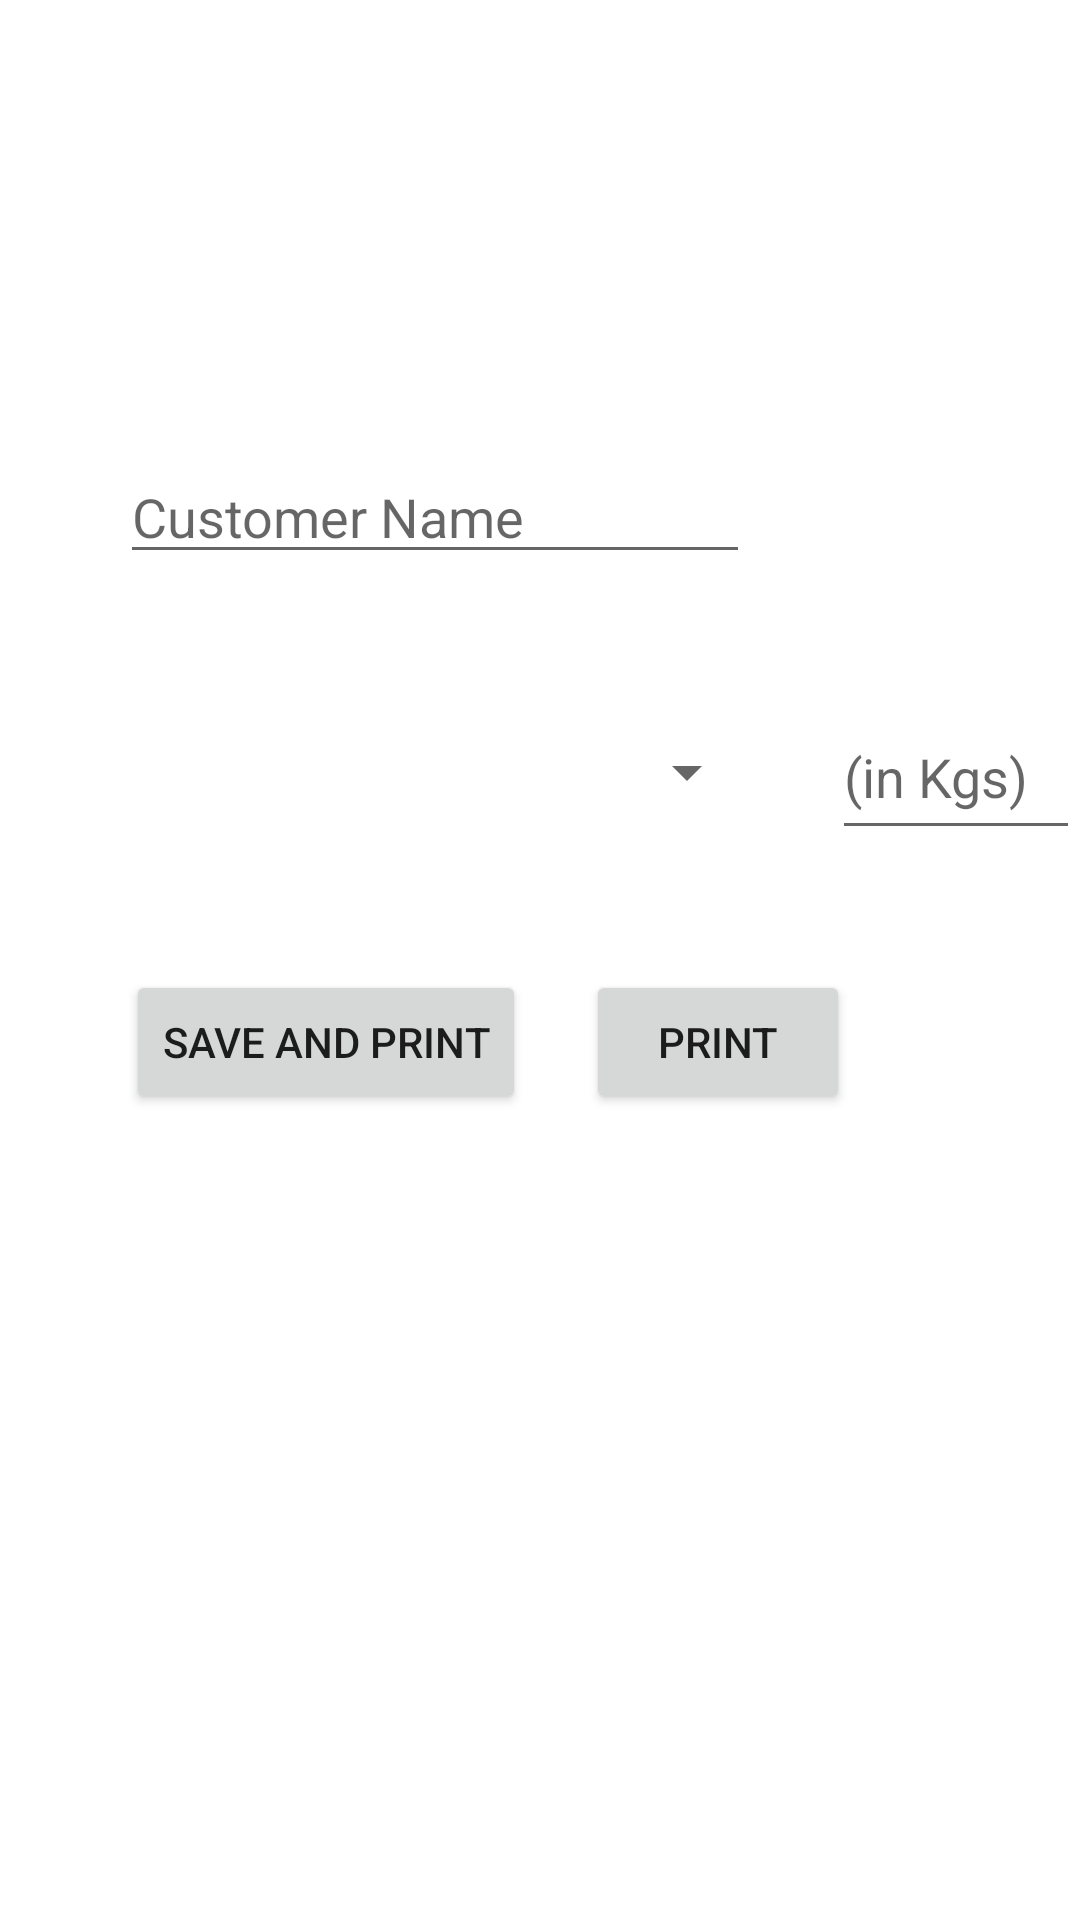

Produce the Android XML layout that renders to this screen, including the resource entries it uses.
<!-- AndroidManifest.xml: application theme Theme.Scrappy -->
<!-- res/layout/activity_invoice.xml -->
<?xml version="1.0" encoding="utf-8"?>
<RelativeLayout xmlns:android="http://schemas.android.com/apk/res/android"
    xmlns:app="http://schemas.android.com/apk/res-auto"
    xmlns:tools="http://schemas.android.com/tools"
    android:layout_width="match_parent"
    android:layout_height="match_parent"
    tools:context=".Invoice">

    <EditText
        android:id="@+id/editTextName"
        android:layout_width="wrap_content"
        android:layout_height="wrap_content"
        android:layout_marginStart="40dp"
        android:layout_marginLeft="30dp"
        android:layout_marginTop="150dp"
        android:layout_marginEnd="20dp"
        android:layout_marginRight="20dp"
        android:layout_marginBottom="20dp"
        android:ems="10"
        android:hint="Customer Name"
        android:inputType="textPersonName"
        tools:layout_editor_absoluteX="16dp"
        tools:layout_editor_absoluteY="32dp" />

    <Spinner
        android:id="@+id/spinner"
        android:layout_width="211dp"
        android:layout_height="52dp"
        android:layout_below="@+id/editTextName"
        android:layout_alignStart="@+id/editTextName"
        android:layout_marginStart="2dp"
        android:layout_marginTop="20dp"
        android:layout_marginEnd="-1dp"
        android:layout_alignLeft="@+id/editTextName"
        android:layout_marginLeft="2dp"
        android:layout_marginRight="-1dp" />

    <EditText
        android:id="@+id/editTextQty"
        android:layout_width="111dp"
        android:layout_height="52dp"
        android:layout_alignTop="@+id/spinner"
        android:layout_marginStart="25dp"
        android:layout_marginLeft="25dp"
        android:layout_marginTop="0dp"
        android:layout_toEndOf="@+id/spinner"
        android:layout_toRightOf="@+id/spinner"
        android:ems="10"
        android:inputType="numberDecimal"
        android:hint="@string/in_kgs"
        />

    <Button
        android:id="@+id/btnSaveAndPrint"
        android:layout_width="wrap_content"
        android:layout_height="wrap_content"
        android:layout_below="@+id/spinner"
        android:layout_alignStart="@+id/spinner"
        android:layout_marginStart="0dp"
        android:layout_marginTop="40dp"
        android:text="Save and Print"
        android:layout_alignLeft="@+id/spinner"
        android:layout_marginLeft="0dp" />

    <Button
        android:id="@+id/btnPrint"
        android:layout_width="wrap_content"
        android:layout_height="wrap_content"
        android:layout_alignTop="@+id/btnSaveAndPrint"
        android:layout_marginStart="20dp"
        android:layout_marginTop="0dp"
        android:layout_toEndOf="@+id/btnSaveAndPrint"
        android:text="Print"
        android:layout_marginLeft="20dp"
        android:layout_toRightOf="@+id/btnSaveAndPrint" />

</RelativeLayout>
<!-- resources referenced by this layout -->
<resources>
  <string name="in_kgs">(in Kgs)</string>
  <style name="Theme.Scrappy" parent="Theme.MaterialComponents.DayNight.DarkActionBar">
          
          <item name="colorPrimary">@color/purple_500</item>
          <item name="colorPrimaryVariant">@color/purple_700</item>
          <item name="colorOnPrimary">@color/white</item>
          
          <item name="colorSecondary">@color/teal_200</item>
          <item name="colorSecondaryVariant">@color/teal_700</item>
          <item name="colorOnSecondary">@color/black</item>
          
          <item name="android:statusBarColor" tools:targetApi="l">?attr/colorPrimaryVariant</item>
          
      </style>
  <color name="purple_500">#FF6200EE</color>
  <color name="purple_700">#FF3700B3</color>
  <color name="white">#FFFFFFFF</color>
  <color name="teal_200">#FF03DAC5</color>
  <color name="teal_700">#FF018786</color>
  <color name="black">#FF000000</color>
</resources>
